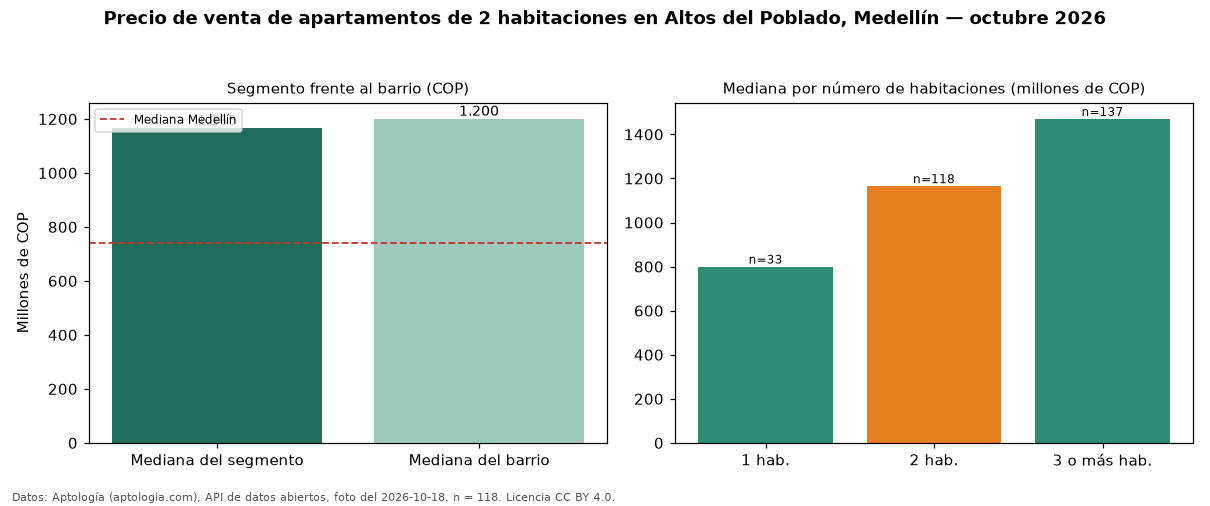

Data behind this chart, as committed beside it:
seccion, metrica, valor_cop, n
precio, mediana, 1165000000, 118
habitaciones, 1, 800000000, 33
habitaciones, 2, 1165000000, 118
habitaciones, 3+, 1470000000, 137
barrio, mediana_barrio_todos_los_tamanos, 1200000000, 288
ciudad, mediana_ciudad, 740500000, 
fuente, fecha_foto, 2026-10-18, 
fuente, atribucion, https://www.aptologia.com/venta/medellin…, 
